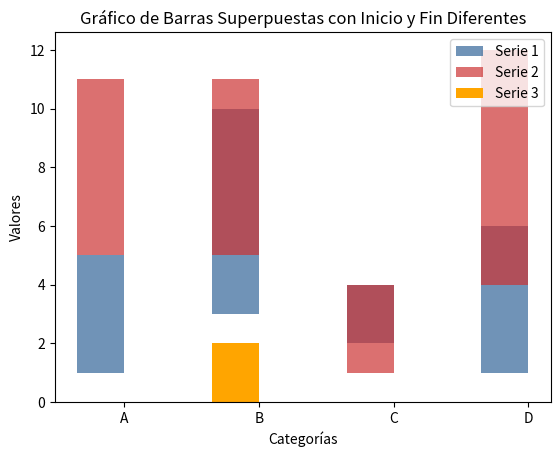

Generate this figure with matplotlib:
import matplotlib.pyplot as plt
import numpy as np

#input: [[['j1o1', 3, 1], ['j1o3', 1, 3], ['j2o2', 2, 2], ['j2o3', 1, 3], ['j3o3', 1, 3]], 2.5]
# [job, machine, operation] = [tag, posicion, duration]

# Datos de ejemplo
categorias = ['A', 'B', 'C', 'D']
inicio_valores1 = [1, 3, 2, 1]
fin_valores1 = [4, 7, 2, 5]
inicio_valores2 = [5, 5, 1, 4]
fin_valores2 = [6, 6, 3, 8]

# Definir el ancho de las barras
ancho_barra = 0.35

# Crear un rango de posiciones para las barras
posiciones = np.arange(len(categorias))

# Crear el gráfico de barras
fig, ax = plt.subplots()

# Dibujar las barras
barra1 = ax.bar(posiciones, fin_valores1, ancho_barra, label='Serie 1', color=(0.2, 0.4, 0.6, 0.7), bottom=inicio_valores1)
barra2 = ax.bar(posiciones, fin_valores2, ancho_barra, label='Serie 2', color=(0.8, 0.2, 0.2, 0.7), bottom=inicio_valores2)
barra3 = ax.bar([1], [2], ancho_barra, label='Serie 3', color='orange', bottom=[0])

# Añadir etiquetas, título y leyenda
ax.set_xticks(posiciones + ancho_barra / 2)
ax.set_xticklabels(categorias)
ax.set_xlabel('Categorías')
ax.set_ylabel('Valores')
ax.set_title('Gráfico de Barras Superpuestas con Inicio y Fin Diferentes')
ax.legend()

# Mostrar el gráfico
plt.show()
